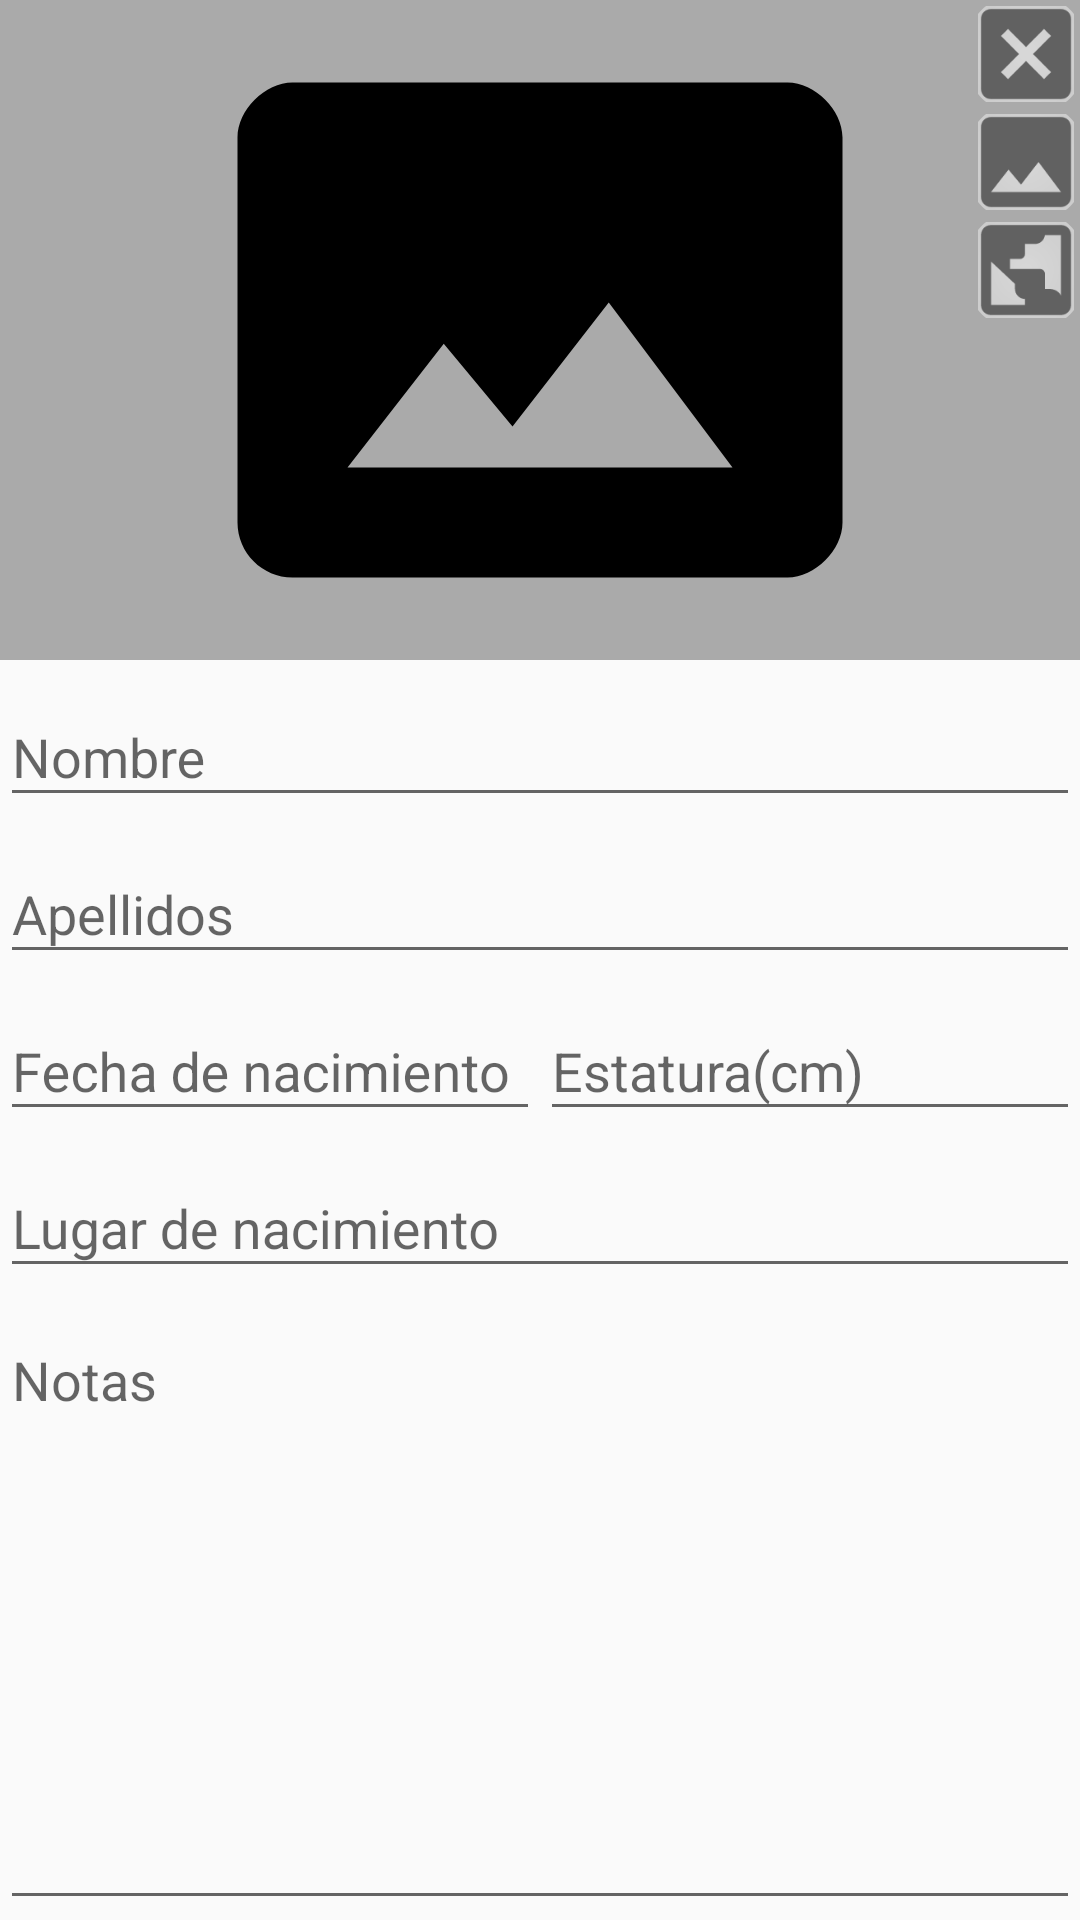

The Android layout XML behind this screen, and the referenced resources:
<!-- AndroidManifest.xml: application theme AppTheme -->
<!-- res/layout/activity_add_artist.xml -->
<?xml version="1.0" encoding="utf-8"?>
<ScrollView xmlns:android="http://schemas.android.com/apk/res/android"
    xmlns:app="http://schemas.android.com/apk/res-auto"
    xmlns:tools="http://schemas.android.com/tools"
    android:layout_width="match_parent"
    android:layout_height="match_parent"
    android:fillViewport="true"
    tools:context="com.alain.cursos.top.AddArtistActivity"
    app:layout_behavior="@string/appbar_scrolling_view_behavior">

    <LinearLayout
        android:layout_width="match_parent"
        android:layout_height="wrap_content"
        android:orientation="vertical">

        <FrameLayout
            android:layout_width="match_parent"
            android:layout_height="wrap_content">

            <android.support.v7.widget.AppCompatImageView
                android:id="@+id/imgFoto"
                android:layout_width="match_parent"
                android:layout_height="@dimen/app.bar.height"
                android:background="@android:color/darker_gray"
                android:src="@drawable/ic_photo_size_select_actual"/>

            <LinearLayout
                android:layout_width="wrap_content"
                android:layout_height="wrap_content"
                android:layout_gravity="end"
                android:orientation="vertical">

                <android.support.v7.widget.AppCompatImageView
                    style="@style/AppTheme.ImageViewButton"
                    android:id="@+id/imgDeleteFoto"
                    android:src="@drawable/ic_close_box"/>
                <android.support.v7.widget.AppCompatImageView
                    style="@style/AppTheme.ImageViewButton"
                    android:id="@+id/imgFromGallery"
                    android:src="@drawable/ic_image"/>
                <android.support.v7.widget.AppCompatImageView
                    style="@style/AppTheme.ImageViewButton"
                    android:id="@+id/imgFromUrl"
                    android:src="@drawable/ic_earth_box"/>
            </LinearLayout>
        </FrameLayout>

        <android.support.design.widget.TextInputLayout
            android:layout_width="match_parent"
            android:layout_height="wrap_content">
            <android.support.design.widget.TextInputEditText
                android:id="@+id/etNombre"
                android:layout_width="match_parent"
                android:layout_height="wrap_content"
                android:hint="@string/artist.hint.nombre"
                android:inputType="textPersonName|textCapWords"
                android:maxLength="@integer/nombre.maxLenght"/>
        </android.support.design.widget.TextInputLayout>

        <android.support.design.widget.TextInputLayout
            android:layout_width="match_parent"
            android:layout_height="wrap_content">
            <android.support.design.widget.TextInputEditText
                android:id="@+id/etApellidos"
                android:layout_width="match_parent"
                android:layout_height="wrap_content"
                android:hint="@string/artist.hint.apellidos"
                android:inputType="textPersonName|textCapWords"
                android:maxLength="@integer/nombre.maxLenght"/>
        </android.support.design.widget.TextInputLayout>

        <LinearLayout
            android:layout_width="match_parent"
            android:layout_height="wrap_content"
            android:orientation="horizontal"
            android:baselineAligned="false">

            <android.support.design.widget.TextInputLayout
                android:layout_width="0dp"
                android:layout_height="wrap_content"
                android:layout_weight="50">
                <android.support.design.widget.TextInputEditText
                    android:id="@+id/etFechaNacimiento"
                    android:layout_width="match_parent"
                    android:layout_height="wrap_content"
                    android:hint="@string/artist.hint.fechaNacimiento"
                    android:focusableInTouchMode="false"/>
            </android.support.design.widget.TextInputLayout>

            <android.support.design.widget.TextInputLayout
                android:layout_width="0dp"
                android:layout_height="wrap_content"
                android:layout_weight="50">
                <android.support.design.widget.TextInputEditText
                    android:id="@+id/etEstatura"
                    android:layout_width="match_parent"
                    android:layout_height="wrap_content"
                    android:hint="@string/artist.hint.estatura"
                    android:inputType="number"
                    android:maxLength="@integer/estatura.maxLenght"/>
            </android.support.design.widget.TextInputLayout>
        </LinearLayout>

        <android.support.design.widget.TextInputLayout
            android:layout_width="match_parent"
            android:layout_height="wrap_content">
            <android.support.design.widget.TextInputEditText
                android:id="@+id/etLugarNacimiento"
                android:layout_width="match_parent"
                android:layout_height="wrap_content"
                android:hint="@string/artist.hint.lugarNacimiento"
                android:inputType="textAutoComplete"
                android:maxLength="@integer/lugarNacimiento.maxLenght"/>
        </android.support.design.widget.TextInputLayout>

        <android.support.design.widget.TextInputLayout
            android:layout_width="match_parent"
            android:layout_height="match_parent">
            <android.support.design.widget.TextInputEditText
                android:id="@+id/etNotas"
                android:layout_width="match_parent"
                android:layout_height="match_parent"
                android:hint="@string/artist.hint.notas"
                android:gravity="top|start"
                android:inputType="textMultiLine"
                android:maxLength="@integer/notas.maxLenght"/>
        </android.support.design.widget.TextInputLayout>
    </LinearLayout>
</ScrollView>
<!-- resources referenced by this layout -->
<resources>
  <dimen name="app.bar.height">220dp</dimen>
  <!-- drawable ic_close_box (drawable) -->
  <vector xmlns:android="http://schemas.android.com/apk/res/android"
      android:height="40dp"
      android:width="40dp"
      android:viewportWidth="24"
      android:viewportHeight="24">
      <path android:fillColor="#616161" android:pathData="M19,3H16.3H7.7H5A2,2 0 0,0 3,5V7.7V16.4V19A2,2 0 0,0 5,21H7.7H16.4H19A2,2 0 0,0 21,19V16.3V7.7V5A2,2 0 0,0 19,3M15.6,17L12,13.4L8.4,17L7,15.6L10.6,12L7,8.4L8.4,7L12,10.6L15.6,7L17,8.4L13.4,12L17,15.6L15.6,17Z" />
  </vector>
  <!-- drawable ic_earth_box (drawable) -->
  <vector xmlns:android="http://schemas.android.com/apk/res/android"
      android:height="40dp"
      android:width="40dp"
      android:viewportWidth="24"
      android:viewportHeight="24">
      <path android:fillColor="#616161" android:pathData="M5,3C3.89,3 3,3.89 3,5V19A2,2 0 0,0 5,21H19A2,2 0 0,0 21,19V5C21,3.89 20.1,3 19,3H5M15.78,5H19V17.18C18.74,16.38 17.69,15.79 16.8,15.79H15.8V12.79A1,1 0 0,0 14.8,11.79H8.8V9.79H10.8A1,1 0 0,0 11.8,8.79V6.79H13.8C14.83,6.79 15.67,6 15.78,5M5,10.29L9.8,14.79V15.79C9.8,16.9 10.7,17.79 11.8,17.79V19H5V10.29Z" />
  </vector>
  <!-- drawable ic_image (drawable) -->
  <vector xmlns:android="http://schemas.android.com/apk/res/android"
          android:width="40dp"
          android:height="40dp"
          android:viewportWidth="24.0"
          android:viewportHeight="24.0">
      <path
          android:fillColor="#616161"
          android:pathData="M21,19V5c0,-1.1 -0.9,-2 -2,-2H5c-1.1,0 -2,0.9 -2,2v14c0,1.1 0.9,2 2,2h14c1.1,0 2,-0.9 2,-2zM8.5,13.5l2.5,3.01L14.5,12l4.5,6H5l3.5,-4.5z"/>
  </vector>
  <!-- drawable ic_photo_size_select_actual (drawable) -->
  <vector android:height="180dp" android:viewportHeight="24.0"
      android:viewportWidth="24.0" android:width="180dp" xmlns:android="http://schemas.android.com/apk/res/android">
      <path android:fillColor="#FF000000" android:pathData="M21,3H3C2,3 1,4 1,5v14c0,1.1 0.9,2 2,2h18c1,0 2,-1 2,-2V5c0,-1 -1,-2 -2,-2zM5,17l3.5,-4.5 2.5,3.01L14.5,11l4.5,6H5z"/>
  </vector>
  <integer name="estatura.maxLenght">3</integer>
  <integer name="lugarNacimiento.maxLenght">50</integer>
  <integer name="nombre.maxLenght">30</integer>
  <integer name="notas.maxLenght">1000</integer>
  <string name="artist.hint.apellidos">Apellidos</string>
  <string name="artist.hint.estatura">Estatura(cm)</string>
  <string name="artist.hint.fechaNacimiento">Fecha de nacimiento</string>
  <string name="artist.hint.lugarNacimiento">Lugar de nacimiento</string>
  <string name="artist.hint.nombre">Nombre</string>
  <string name="artist.hint.notas">Notas</string>
  <style name="AppTheme.ImageViewButton">
          <item name="android:layout_width">wrap_content</item>
          <item name="android:layout_height">wrap_content</item>
          <item name="android:background">@drawable/background_image_button</item>
          <item name="android:layout_margin">@dimen/imageView.margin</item>
      </style>
  <style name="AppTheme" parent="Theme.AppCompat.Light.DarkActionBar">
          
          <item name="colorPrimary">@color/colorPrimary</item>
          <item name="colorPrimaryDark">@color/colorPrimaryDark</item>
          <item name="colorAccent">@color/colorAccent</item>
      </style>
  <dimen name="imageView.margin">2dp</dimen>
  <color name="colorPrimary">#3F51B5</color>
  <color name="colorPrimaryDark">#303F9F</color>
  <color name="colorAccent">#FF4081</color>
  <dimen name="imageView.inset">-4dp</dimen>
  <color name="white_t">#88ffffff</color>
  <dimen name="imageView.radius">18dp</dimen>
</resources>
